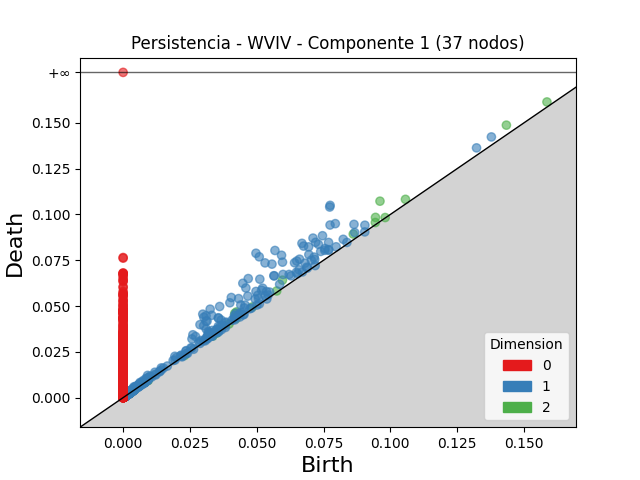

The table this chart was drawn from, first rows:
dimension, birth, death
2, 0.09613, 0.1073
2, 0.1434, 0.1488
2, 0.05964, 0.06416
2, 0.04241, 0.04678
2, 0.0418, 0.04604
2, 0.09446, 0.09841
2, 0.08615, 0.08932
2, 0.1586, 0.1614
2, 0.1057, 0.1083
2, 0.04371, 0.04564
2, 0.09441, 0.09561
2, 0.04834, 0.0495
2, 0.00979, 0.01095
2, 0.04235, 0.04322
2, 0.05749, 0.05824
2, 0.03965, 0.04022
2, 0.00242, 0.002769
2, 0.004152, 0.004488
2, 0.003317, 0.003589
2, 0.002667, 0.002935
2, 0.09809, 0.09833
2, 0.003377, 0.003618
2, 0.002824, 0.003048
2, 0.001805, 0.002018
2, 0.001868, 0.002072
2, 0.03508, 0.03527
2, 0.009193, 0.009376
2, 0.002872, 0.003051
2, 0.002887, 0.003061
2, 0.001911, 0.002083
2, 0.002347, 0.002495
2, 0.001949, 0.002096
2, 0.002801, 0.002945
2, 0.003456, 0.003598
2, 0.008415, 0.008547
2, 0.002447, 0.00257
2, 0.002423, 0.002539
2, 0.004226, 0.004342
2, 0.00301, 0.003125
2, 0.002957, 0.003067
2, 0.004409, 0.004517
2, 0.002358, 0.002464
2, 0.002981, 0.003085
2, 0.002735, 0.002829
2, 0.002665, 0.002752
2, 0.003121, 0.003204
2, 0.002943, 0.003026
2, 0.002453, 0.002535
2, 0.002177, 0.002259
2, 0.003722, 0.003802
2, 0.001283, 0.001362
2, 0.002358, 0.002435
2, 0.03356, 0.03363
2, 0.003203, 0.003274
2, 0.001587, 0.001652
2, 0.002829, 0.002893
2, 0.002811, 0.002872
2, 0.001916, 0.001974
2, 0.001439, 0.001493
2, 0.001458, 0.001511
... 5,823 more rows
